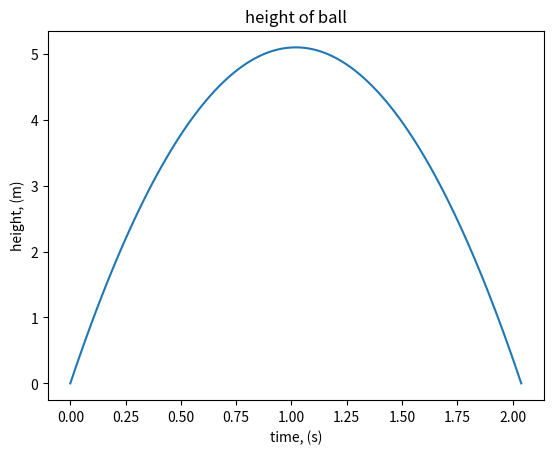

Write the Python code that produced this figure.
import numpy as np
import matplotlib.pyplot as plt

v0 = 10
g = 9.81
t_stop = 2*v0/g

t = np.linspace(0, t_stop, 101)

y = v0*t - 0.5*g*t**2

plt.xlabel("time, (s)")
plt.ylabel("height, (m)")
plt.title("height of ball")
plt.plot(t,y)
plt.show()
